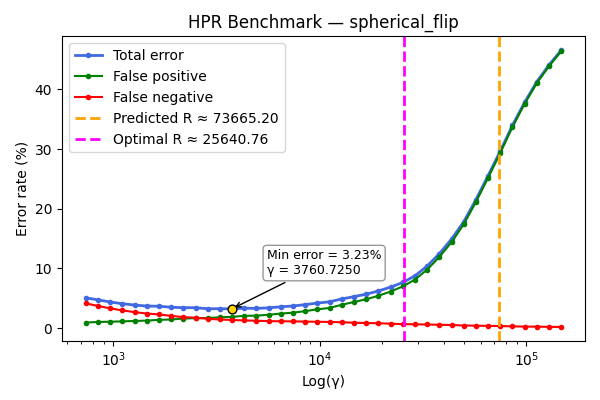

Data behind this chart, as committed beside it:
gamma, TOTAL_rate, FP_rate, FN_rate
736.7, 5.06, 0.93, 4.13
843.8, 4.73, 1.02, 3.71
966.6, 4.37, 1.07, 3.3
1107, 4.08, 1.12, 2.96
1268, 3.86, 1.19, 2.67
1453, 3.69, 1.25, 2.44
1664, 3.66, 1.38, 2.28
1907, 3.49, 1.44, 2.05
2184, 3.42, 1.59, 1.83
2502, 3.41, 1.66, 1.75
2866, 3.24, 1.69, 1.55
3283, 3.24, 1.8, 1.44
3761, 3.23, 1.88, 1.35
4308, 3.33, 2.05, 1.28
4935, 3.3, 2.08, 1.22
5653, 3.39, 2.23, 1.16
6476, 3.57, 2.43, 1.14
7418, 3.7, 2.58, 1.12
8497, 3.93, 2.84, 1.09
9734, 4.19, 3.14, 1.05
11150, 4.4, 3.37, 1.03
12773, 4.88, 3.91, 0.97
14631, 5.27, 4.37, 0.9
16760, 5.68, 4.83, 0.85
19199, 6.21, 5.41, 0.8
21993, 6.86, 6.12, 0.74
25193, 7.64, 6.98, 0.66
28859, 8.75, 8.12, 0.63
33059, 10.39, 9.79, 0.6
37869, 12.46, 11.91, 0.55
43380, 14.9, 14.39, 0.51
49692, 17.81, 17.38, 0.43
56923, 21.51, 21.11, 0.4
65206, 25.54, 25.17, 0.37
74694, 29.67, 29.34, 0.33
85564, 33.98, 33.69, 0.29
98014, 37.84, 37.6, 0.24
112277, 41.29, 41.05, 0.24
128615, 44.09, 43.89, 0.2
147330, 46.57, 46.38, 0.19
